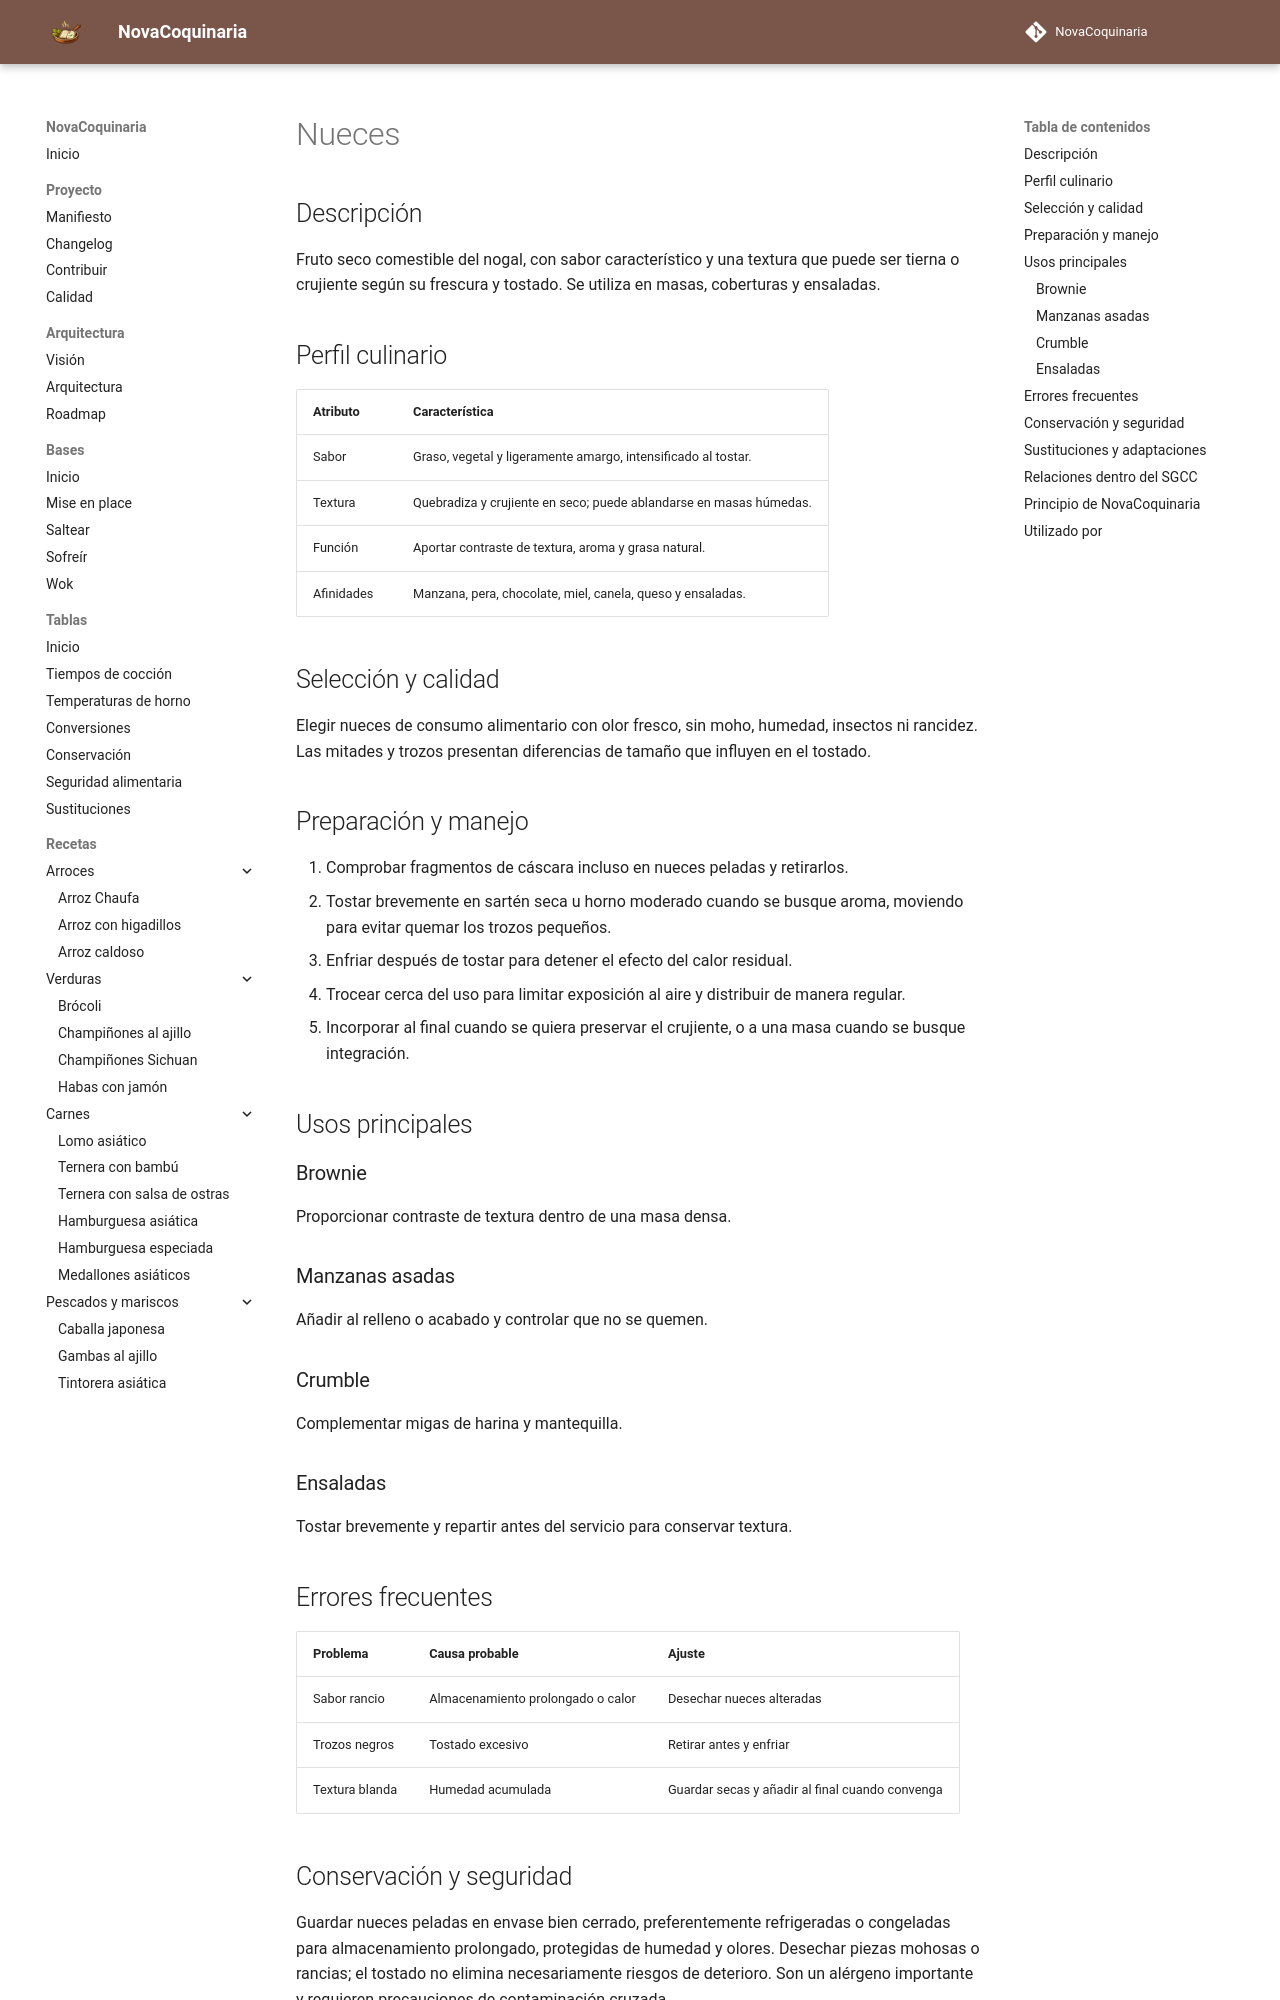

repository: fran-eliot/NovaCoquinaria · page: 11_Despensa/16_Frutos_Secos/nueces.html · generator: mkdocs

---
id: ING-0059
tipo: ingrediente
titulo: Nueces
categoria: Frutos de cáscara
estado: borrador
version: 1.0.0
ultima_revision: 2026-11-14
etiquetas:
  - nueces
  - frutos-secos
  - reposteria
  - tostado
---

# Nueces

## Descripción

Fruto seco comestible del nogal, con sabor característico y una textura que puede ser tierna o crujiente según su frescura y tostado. Se utiliza en masas, coberturas y ensaladas.

## Perfil culinario

| Atributo | Característica |
|---|---|
| Sabor | Graso, vegetal y ligeramente amargo, intensificado al tostar. |
| Textura | Quebradiza y crujiente en seco; puede ablandarse en masas húmedas. |
| Función | Aportar contraste de textura, aroma y grasa natural. |
| Afinidades | Manzana, pera, chocolate, miel, canela, queso y ensaladas. |

## Selección y calidad

Elegir nueces de consumo alimentario con olor fresco, sin moho, humedad, insectos ni rancidez. Las mitades y trozos presentan diferencias de tamaño que influyen en el tostado.

## Preparación y manejo

1. Comprobar fragmentos de cáscara incluso en nueces peladas y retirarlos.
2. Tostar brevemente en sartén seca u horno moderado cuando se busque aroma, moviendo para evitar quemar los trozos pequeños.
3. Enfriar después de tostar para detener el efecto del calor residual.
4. Trocear cerca del uso para limitar exposición al aire y distribuir de manera regular.
5. Incorporar al final cuando se quiera preservar el crujiente, o a una masa cuando se busque integración.

## Usos principales

### Brownie

Proporcionar contraste de textura dentro de una masa densa.

### Manzanas asadas

Añadir al relleno o acabado y controlar que no se quemen.

### Crumble

Complementar migas de harina y mantequilla.

### Ensaladas

Tostar brevemente y repartir antes del servicio para conservar textura.

## Errores frecuentes

| Problema | Causa probable | Ajuste |
|---|---|---|
| Sabor rancio | Almacenamiento prolongado o calor | Desechar nueces alteradas |
| Trozos negros | Tostado excesivo | Retirar antes y enfriar |
| Textura blanda | Humedad acumulada | Guardar secas y añadir al final cuando convenga |
